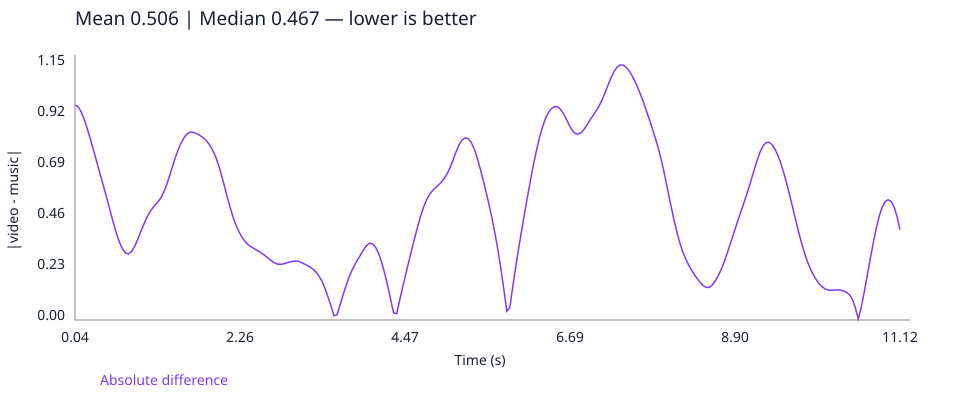

Values plotted in this chart, from the file beside it:
time_seconds, absolute_difference
0.04, 0.9689
0.08, 0.9622
0.12, 0.9409
0.16, 0.9079
0.2, 0.8674
0.24, 0.8228
0.28, 0.7758
0.32, 0.7279
0.36, 0.6793
0.4, 0.6308
0.44, 0.5824
0.48, 0.5329
0.52, 0.4822
0.56, 0.4326
0.6, 0.387
0.64, 0.3483
0.68, 0.3193
0.72, 0.3015
0.76, 0.2976
0.8, 0.3086
0.84, 0.3314
0.88, 0.3619
0.92, 0.3953
0.96, 0.4284
1.0, 0.4588
1.04, 0.4839
1.08, 0.5038
1.12, 0.52
1.16, 0.5349
1.2, 0.554
1.24, 0.5818
1.28, 0.6182
1.32, 0.6601
1.36, 0.7034
1.4, 0.7443
1.44, 0.7797
1.48, 0.8083
1.52, 0.8296
1.56, 0.8427
1.6, 0.8475
1.64, 0.8452
1.68, 0.839
1.72, 0.8315
1.76, 0.8223
1.8, 0.8098
1.84, 0.7929
1.88, 0.7715
1.92, 0.7439
1.96, 0.7068
2.0, 0.6617
2.04, 0.6125
2.08, 0.5613
2.12, 0.5115
2.16, 0.4666
2.2, 0.4292
2.24, 0.3994
2.28, 0.375
2.32, 0.3555
2.36, 0.3412
2.4, 0.3312
... 218 more rows
